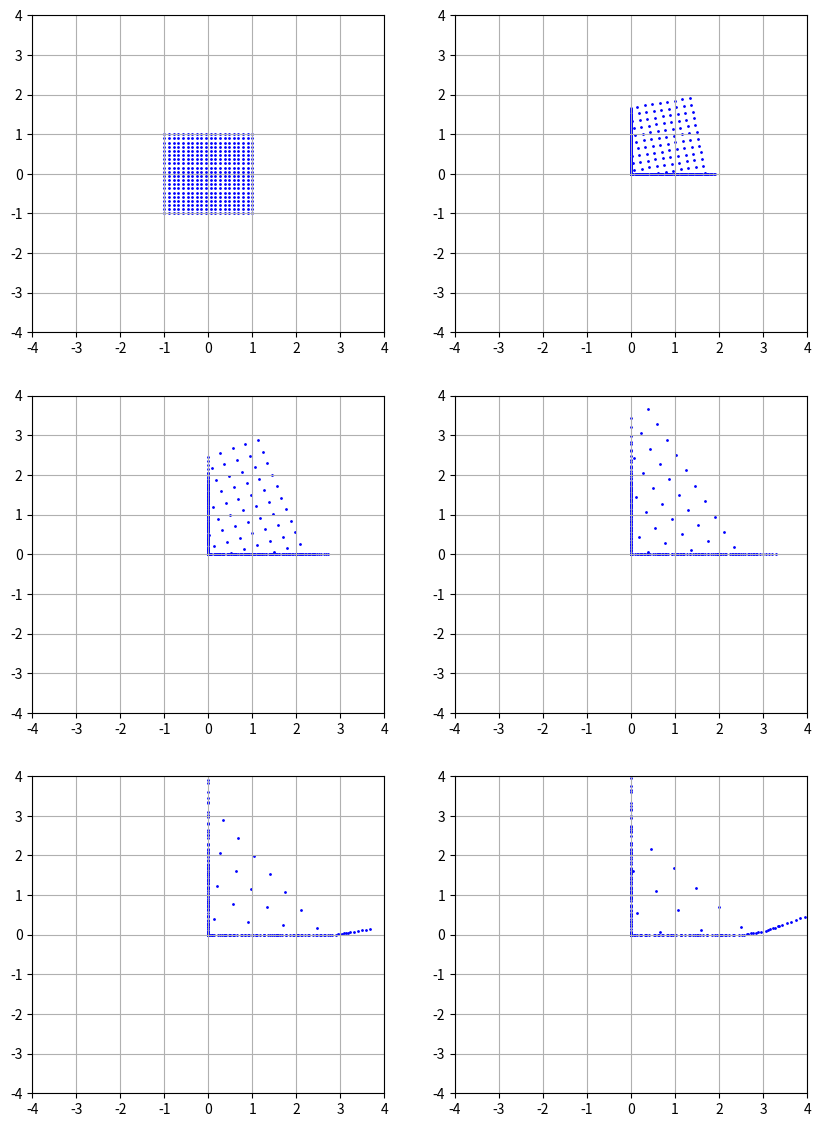

Source code (Python):
import numpy as np
import matplotlib.pyplot as plt
import itertools
from functools import partial

grid_size = 20
x = np.linspace(-1, 1, num=20)
y = np.linspace(-1, 1, num=20)
orig_pts = [e for e in itertools.product(x, y)]

def transform(pts, t, residual=False):
  a = []
  for (x,y) in pts:
    tx, ty = t(x, y)
    if residual:
      #a.append(((tx*0.5 + x*0.5) , (ty*0.5 + y*0.5) ))
      a.append(((tx + x), (ty + y)))
    else:
      a.append((tx, ty))
  return a

def activation(pts):
  return [(np.max((0, x)), np.max((0, y))) for (x, y) in pts]


def get_mean_and_variance(pts):
  arr = np.array(pts)
  mean = arr.mean(axis=0)
  var = arr.var(axis=0)
  return mean, var


# operations
def batch_norm(mean, var, x, y):
  x, y = translate(-mean[0], -mean[1], x, y)

  scale_x = 1.0 / np.sqrt(var[0])
  scale_y = 1.0 / np.sqrt(var[1])
  x, y = scale(scale_x, scale_y, x, y)
  return x, y


def translate(nx, ny, x, y):
  v_in = np.array([x, y, 1])
  T = np.matrix([[1, 0, nx],
                 [0, 1, ny],
                 [0, 0, 1]])
  v_out = np.array(np.matmul(T,v_in))[0]
  return v_out[0], v_out[1]


def rand(stddev, x, y):
  R = np.matrix(np.random.normal(scale=stddev, size=(2, 2)))
  v_out = np.array(np.matmul(R, np.array([x, y])))[0]
  return v_out[0], v_out[1]


def rot(rot, x, y):
  theta = np.radians(rot)
  R = np.matrix([[np.cos(theta), -np.sin(theta)],
                 [np.sin(theta), np.cos(theta)]])
  v_out = np.array(np.matmul(R, np.array([x,y])))[0]
  return v_out[0], v_out[1]


def scale(tx, ty, x, y):
  return tx * x, ty * y


def spez(x,y):
  x, y = rot(70, x, y)
  x, y = translate(0.5, 0.5, x, y)
  return x, y

def id(x,y):
  return x, y

def softmax(x, y):
  """Compute softmax values for each sets of scores in x."""
  e_x = np.exp(x - np.max(x))
  return e_x / e_x.sum(), y


f, axarr = plt.subplots(3, 2, figsize=(10, 14))

all_pts = []

print()
# top left
pts = orig_pts
mean, var = get_mean_and_variance(pts)
print("Mean: ", mean," Var: ", var)
all_pts.append(orig_pts)

for i in range(5):
  # top right
  pts = transform(pts, partial(rot, 20), residual=True)
  mean, var = get_mean_and_variance(pts)
  print("Mean: ", mean," Var: ", var)
  pts = transform(pts, partial(batch_norm, mean, var), residual=False)
  pts = activation(pts)
  all_pts.append(pts)



"""
# mid left
#pts = transform(pts, partial(rot, 20))
mean, var = get_mean_and_variance(pts)
print("Mean: ", mean," Var: ", var)
pts = transform(pts, partial(batch_norm, mean, var), residual=False)
pts = activation(pts)
all_pts.append(pts)

# mid right
pts = transform(pts, partial(rot, 20))
mean, var = get_mean_and_variance(pts)
print("Mean: ", mean," Var: ", var)
pts = transform(pts, partial(batch_norm, mean, var), residual=False)
pts = activation(pts)
all_pts.append(pts)

# bot left BN
pts = transform(pts, partial(rot, 20))
mean, var = get_mean_and_variance(pts)
print("Mean: ", mean," Var: ", var)
pts = transform(pts, partial(batch_norm, mean, var), residual=False)
pts = activation(pts)
all_pts.append(pts)

# bot right
pts = transform(pts, partial(rot, 20))
mean, var = get_mean_and_variance(pts)
print("Mean: ", mean," Var: ", var)
pts = transform(pts, partial(batch_norm, mean, var), residual=False)
pts = activation(pts)
all_pts.append(pts)
"""

for (ax, pts) in zip(axarr.flatten().tolist(), all_pts):
  ax.scatter(*zip(*pts), marker='o', s=1, color='blue')
  ax.axis([-4, 4, -4, 4])
  ax.grid(True)


plt.show()